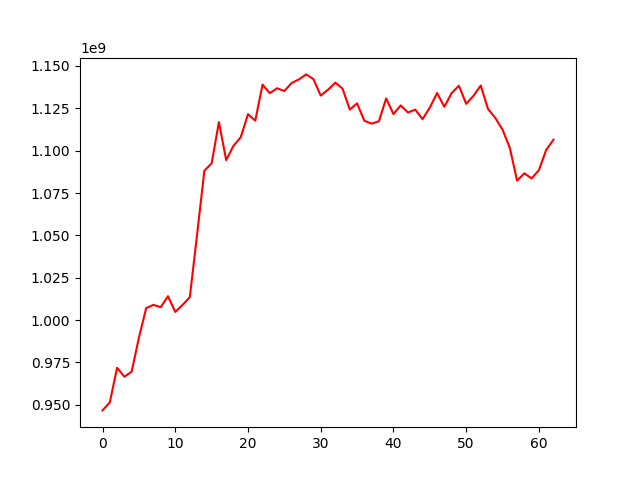

Values plotted in this chart, from the file beside it:
, 0
0, 946697167
1, 951435728
2, 971822561
3, 966596914
4, 969514954
5, 989624452
6, 1007039277
7, 1009001164
8, 1007590856
9, 1014109121
10, 1004837514
11, 1008912420
12, 1013515236
13, 1050535736
14, 1088185079
15, 1092506680
16, 1116872341
17, 1094445927
18, 1102813231
19, 1107895572
20, 1121536095
21, 1117701467
22, 1138963621
23, 1133927011
24, 1136831330
25, 1135188946
26, 1139949766
27, 1142068302
28, 1145011650
29, 1142236370
30, 1132512780
31, 1135958603
32, 1140136152
33, 1136615211
34, 1124230226
35, 1127897657
36, 1117636376
37, 1115948179
38, 1117356922
39, 1130849247
40, 1121579642
41, 1126722798
42, 1122511390
43, 1124240497
44, 1118582942
45, 1125403323
46, 1134032972
47, 1125889804
48, 1133999829
49, 1138308745
50, 1127671561
51, 1132343088
52, 1138441441
53, 1124624107
54, 1119344143
55, 1112401585
56, 1101638680
57, 1082311291
58, 1086630142
59, 1083602604
... 3 more rows
